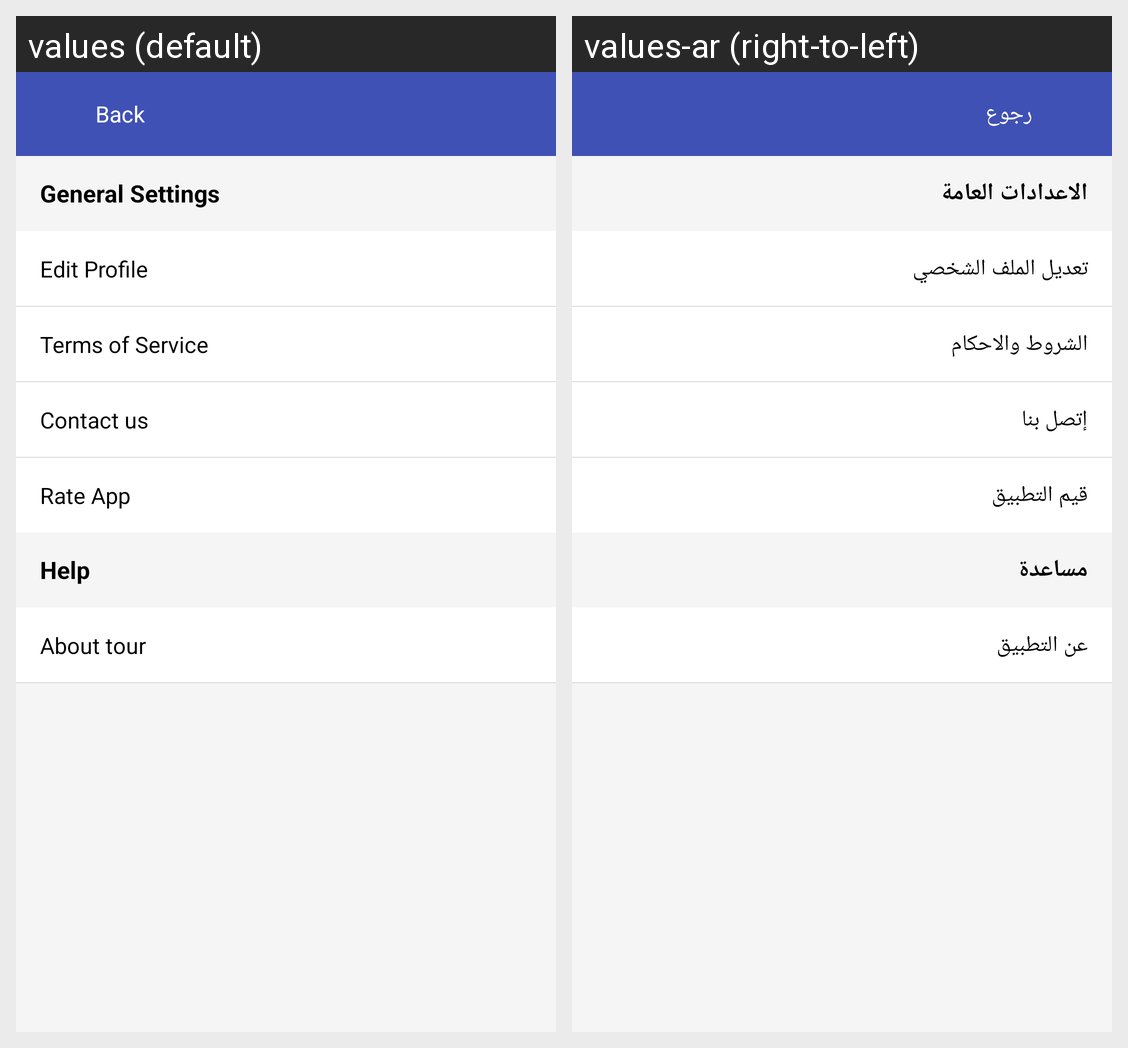

For this localized Android screen grid, give each drawn string resource with its value in every locale shown.
Android screen res/layout/fragment_settings.xml rendered under 2 locales, left to right: values (default), values-ar (right-to-left). Device: Nexus 5 (rendered at 1080×1920; each locale shown at half size, 540×960, under a caption strip naming it); theme AppTheme.
Strings drawn on this screen, with the default value and each locale's value (text and hints the layout hard-codes, and strings that could not be matched under every locale, appear in the picture but are not listed):

back
  values: Back
  values-ar: رجوع

general_settings
  values: General Settings
  values-ar: الاعدادات العامة

edit_profile
  values: Edit Profile
  values-ar: تعديل الملف الشخصي

terms_of_service
  values: Terms of Service
  values-ar: الشروط والاحكام

contact_us
  values: Contact us
  values-ar: إتصل بنا

rate_this_app
  values: Rate App
  values-ar: قيم التطبيق

help
  values: Help
  values-ar: مساعدة

about_tour
  values: About tour
  values-ar: عن التطبيق
